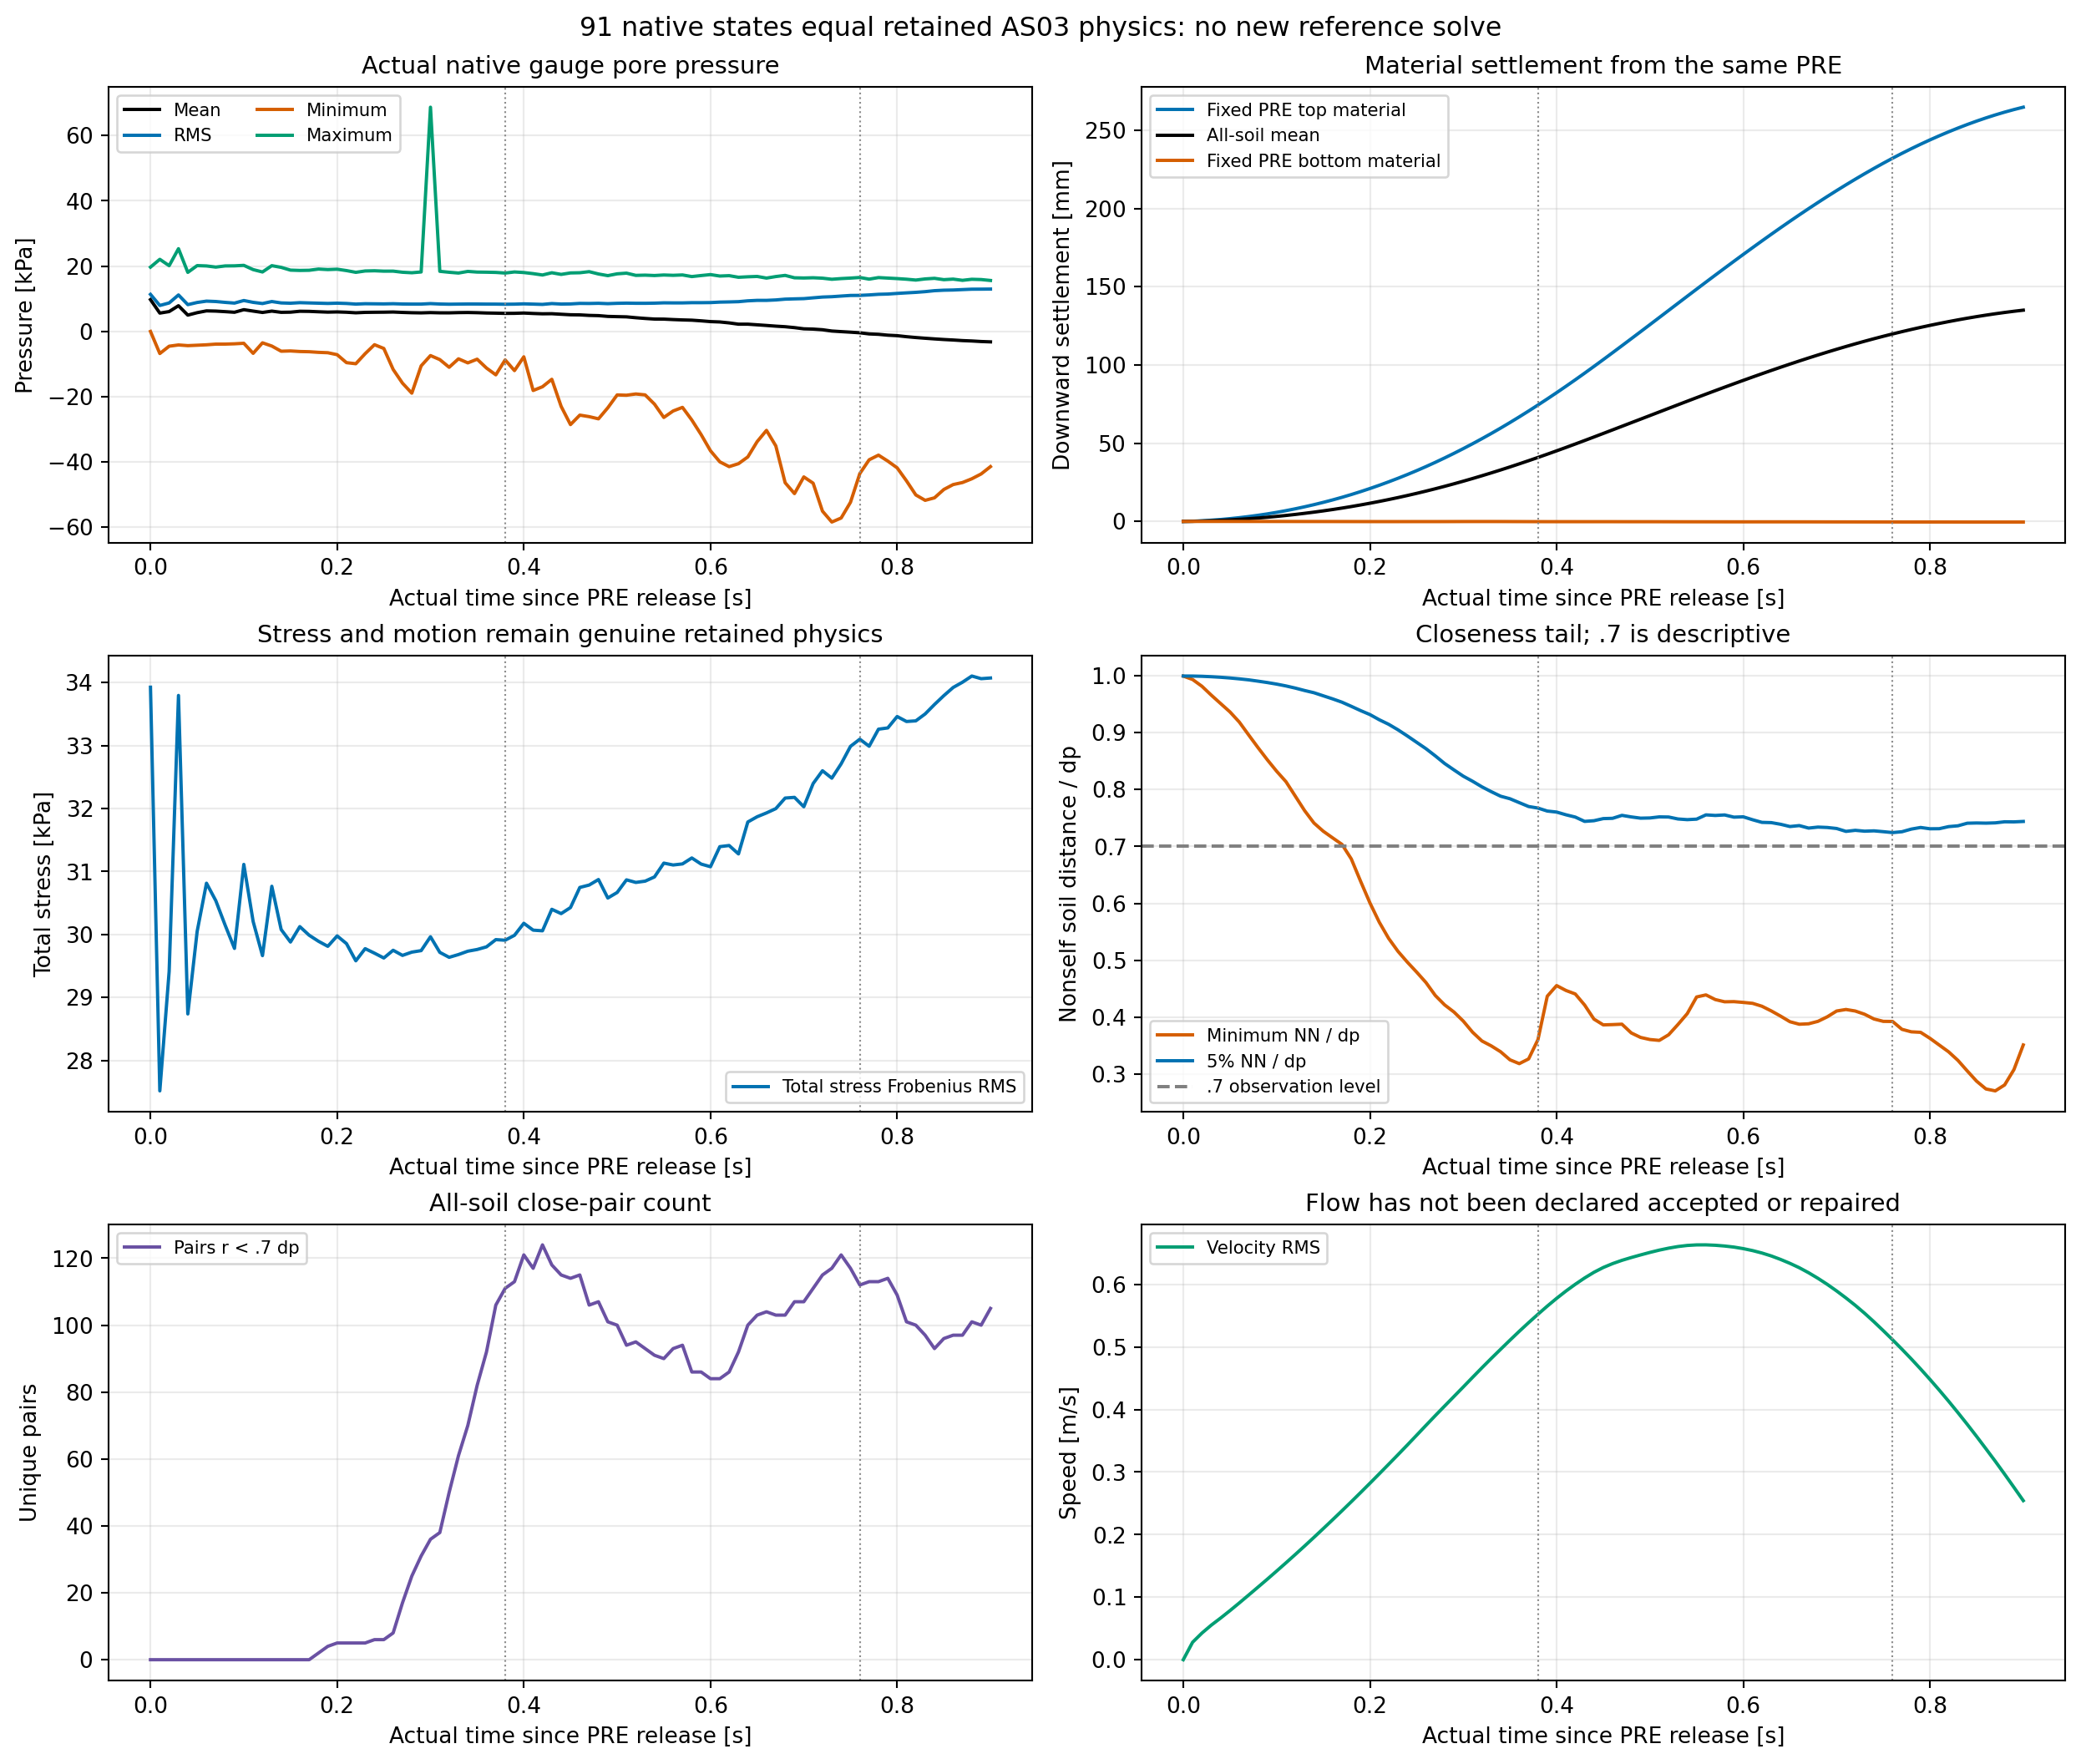

Data behind this chart, as committed beside it:
part, completed_step, actual_time_s, tau_s, p_mean_Pa, p_RMS_Pa, p_min_Pa, p_max_Pa, velocity_RMS_m_s, total_stress_Frobenius_RMS_Pa, max_kappa, min_J, max_J, mean_settlement_from_PRE_mm, top_material_settlement_mm, bottom_material_settlement_mm, NN_min_over_dp, NN_q05_over_dp, pairs_r_lt_0p7dp, runout_from_PRE_front_m
0, 2000001, 10, 4.999999999810711e-06, 9718, 11324, -31.42, 19666, 6.743520737136863e-05, 33925, 0.0, 0.9993, 1, 1.909083264181599e-08, 2.934590570546902e-08, -5.354144870517441e-09, 0.9992, 0.9992, 0.0, 2.1692119211991212e-09
1, 2002001, 10.01, 0.01, 5589, 7925, -6798, 22062, 0.02801, 27517, 0.003166, 0.9988, 1, 0.0749, 0.1173, -0.001552, 0.9931, 0.9992, 0.0, 0.000433
2, 2004001, 10.02, 0.02, 6058, 8694, -4555, 20110, 0.04266, 29412, 0.01849, 0.9985, 1, 0.2362, 0.4008, 0.001027, 0.9813, 0.9988, 0.0, 0.001604
3, 2006001, 10.03, 0.03, 7850, 11146, -4170, 25315, 0.05532, 33794, 0.04129, 0.9985, 1, 0.4403, 0.7674, 0.002869, 0.9657, 0.998, 0.0, 0.003694
4, 2008001, 10.04, 0.04, 4972, 8176, -4381, 18063, 0.06664, 28738, 0.06956, 0.9985, 1, 0.6863, 1.223, 0.001327, 0.9509, 0.9971, 0.0, 0.00625
5, 2010001, 10.05, 0.05, 5716, 8840, -4255, 20134, 0.0785, 30048, 0.1028, 0.9983, 1, 0.9847, 1.77, -0.002704, 0.9363, 0.9958, 0.0, 0.009143
6, 2012001, 10.06, 0.06, 6269, 9254, -4120, 20033, 0.09079, 30814, 0.1403, 0.9981, 1.001, 1.332, 2.398, -0.008015, 0.9185, 0.9943, 0.0, 0.01225
7, 2014001, 10.07, 0.07, 6201, 9137, -3914, 19679, 0.1033, 30536, 0.1815, 0.9979, 1.001, 1.725, 3.111, -0.01342, 0.8959, 0.9925, 0.0, 0.01553
8, 2016001, 10.08, 0.08, 6034, 8870, -3909, 20038, 0.116, 30147, 0.2259, 0.9977, 1.002, 2.167, 3.911, -0.01883, 0.8737, 0.9902, 0.0, 0.01892
9, 2018001, 10.09, 0.09, 5843, 8651, -3819, 20064, 0.1287, 29778, 0.273, 0.9976, 1.003, 2.662, 4.804, -0.02445, 0.8523, 0.9878, 0.0, 0.02231
10, 2020001, 10.1, 0.1, 6634, 9441, -3658, 20213, 0.1417, 31112, 0.3219, 0.9976, 1.004, 3.212, 5.794, -0.0302, 0.8321, 0.9851, 0.0, 0.02565
11, 2022001, 10.11, 0.11, 6203, 8878, -6741, 18910, 0.1549, 30206, 0.3727, 0.9977, 1.005, 3.813, 6.882, -0.03582, 0.8138, 0.9818, 0.0, 0.02896
12, 2024001, 10.12, 0.12, 5786, 8515, -3515, 18186, 0.1682, 29664, 0.4261, 0.9977, 1.005, 4.467, 8.068, -0.04357, 0.7884, 0.9781, 0.0, 0.03234
13, 2026001, 10.13, 0.13, 6196, 9131, -4505, 20116, 0.1818, 30765, 0.4835, 0.9977, 1.005, 5.174, 9.349, -0.0511, 0.7629, 0.9738, 0.0, 0.03602
14, 2028001, 10.14, 0.14, 5827, 8704, -6088, 19601, 0.1956, 30079, 0.5438, 0.9978, 1.006, 5.932, 10.72, -0.05819, 0.7412, 0.9699, 0.0, 0.03989
15, 2030001, 10.15, 0.15, 5870, 8613, -6004, 18750, 0.2096, 29880, 0.6048, 0.998, 1.006, 6.741, 12.18, -0.06467, 0.7267, 0.9645, 0.0, 0.04371
16, 2032001, 10.16, 0.16, 6152, 8784, -6177, 18657, 0.2238, 30125, 0.6655, 0.9982, 1.006, 7.603, 13.74, -0.07291, 0.7151, 0.9591, 0.0, 0.04734
17, 2034001, 10.17, 0.17, 6120, 8700, -6244, 18703, 0.2381, 29988, 0.7276, 0.9982, 1.006, 8.522, 15.41, -0.08231, 0.7037, 0.9533, 0.0, 0.05098
18, 2036001, 10.18, 0.18, 5994, 8623, -6435, 19079, 0.2526, 29892, 0.7915, 0.998, 1.007, 9.5, 17.18, -0.09189, 0.6782, 0.9461, 2.0, 0.0547
19, 2038001, 10.19, 0.19, 5888, 8545, -6549, 18921, 0.2673, 29811, 0.8577, 0.9979, 1.009, 10.54, 19.05, -0.1014, 0.6388, 0.9385, 4.0, 0.05857
20, 2040001, 10.2, 0.2, 5949, 8626, -7151, 19032, 0.2821, 29977, 0.9264, 0.9979, 1.01, 11.63, 21.03, -0.1102, 0.6008, 0.9316, 5.0, 0.0627
21, 2042001, 10.21, 0.21, 5852, 8535, -9590, 18610, 0.2972, 29855, 0.9985, 0.9981, 1.012, 12.78, 23.11, -0.1178, 0.567, 0.9225, 5.0, 0.06727
22, 2044001, 10.22, 0.22, 5681, 8346, -9923, 18077, 0.3124, 29582, 1.075, 0.9982, 1.014, 13.98, 25.29, -0.1211, 0.5387, 0.9145, 5.0, 0.07322
23, 2046001, 10.23, 0.23, 5811, 8462, -6842, 18489, 0.3277, 29775, 1.155, 0.9982, 1.015, 15.24, 27.57, -0.1202, 0.5159, 0.9049, 5.0, 0.08046
24, 2048001, 10.24, 0.24, 5845, 8434, -4089, 18554, 0.3431, 29703, 1.24, 0.9982, 1.016, 16.56, 29.95, -0.1164, 0.497, 0.8941, 6.0, 0.08812
25, 2050001, 10.25, 0.25, 5868, 8404, -5247, 18434, 0.3588, 29626, 1.329, 0.9981, 1.015, 17.94, 32.44, -0.1118, 0.4795, 0.8829, 6.0, 0.09633
26, 2052001, 10.26, 0.26, 5920, 8464, -11667, 18443, 0.3746, 29749, 1.424, 0.9972, 1.015, 19.37, 35.05, -0.1099, 0.4611, 0.8717, 8.0, 0.105
27, 2054001, 10.27, 0.27, 5794, 8373, -15867, 18102, 0.3902, 29668, 1.527, 0.9966, 1.015, 20.87, 37.76, -0.1094, 0.4384, 0.8591, 17.0, 0.1141
28, 2056001, 10.28, 0.28, 5704, 8348, -18941, 17947, 0.4055, 29719, 1.634, 0.996, 1.015, 22.43, 40.58, -0.1049, 0.4218, 0.8457, 25.0, 0.1233
29, 2058001, 10.29, 0.29, 5657, 8350, -10575, 18187, 0.4208, 29743, 1.747, 0.9964, 1.015, 24.04, 43.51, -0.09024, 0.4093, 0.8344, 31.0, 0.1328
30, 2060001, 10.3, 0.3, 5743, 8500, -7419, 68661, 0.436, 29963, 1.868, 0.9976, 1.014, 25.71, 46.53, -0.07209, 0.3933, 0.8234, 36.0, 0.1427
31, 2062001, 10.31, 0.31, 5673, 8369, -8656, 18385, 0.4514, 29716, 1.99, 0.9975, 1.014, 27.43, 49.66, -0.06751, 0.3738, 0.8144, 38.0, 0.1533
32, 2064001, 10.32, 0.32, 5666, 8309, -11005, 18097, 0.4667, 29637, 2.118, 0.9977, 1.013, 29.2, 52.89, -0.06672, 0.3584, 0.8047, 50.0, 0.1644
33, 2066001, 10.33, 0.33, 5740, 8344, -8417, 17857, 0.4816, 29681, 2.25, 0.998, 1.013, 31.02, 56.21, -0.06937, 0.3498, 0.7962, 61.0, 0.176
34, 2068001, 10.34, 0.34, 5771, 8374, -9658, 18358, 0.4962, 29734, 2.376, 0.9979, 1.014, 32.9, 59.65, -0.07717, 0.3395, 0.7882, 70.0, 0.1883
35, 2070001, 10.35, 0.35, 5713, 8369, -8530, 18153, 0.5107, 29761, 2.496, 0.9977, 1.014, 34.82, 63.19, -0.0929, 0.3254, 0.7838, 82.0, 0.2011
36, 2072001, 10.36, 0.36, 5617, 8345, -11245, 18116, 0.525, 29803, 2.614, 0.9978, 1.014, 36.8, 66.83, -0.1114, 0.3187, 0.7769, 92.0, 0.2141
37, 2074001, 10.37, 0.37, 5569, 8339, -13322, 18049, 0.5388, 29918, 2.723, 0.9974, 1.014, 38.82, 70.56, -0.131, 0.3269, 0.7701, 106.0, 0.227
38, 2076001, 10.38, 0.38, 5501, 8300, -8750, 17856, 0.5522, 29908, 2.825, 0.9972, 1.014, 40.88, 74.39, -0.1466, 0.3607, 0.7674, 111.0, 0.2397
39, 2078001, 10.39, 0.39, 5517, 8329, -12024, 18191, 0.5652, 29987, 2.921, 0.9971, 1.014, 42.98, 78.3, -0.157, 0.4371, 0.7622, 113.0, 0.2539
40, 2080001, 10.4, 0.4, 5608, 8421, -7805, 18013, 0.5776, 30177, 3.011, 0.9974, 1.014, 45.11, 82.29, -0.1604, 0.4557, 0.7604, 121.0, 0.2681
41, 2082001, 10.41, 0.41, 5473, 8340, -18116, 17676, 0.5893, 30069, 3.1, 0.9975, 1.014, 47.28, 86.37, -0.1612, 0.4471, 0.7556, 117.0, 0.2823
42, 2084001, 10.42, 0.42, 5374, 8253, -16972, 17259, 0.6001, 30058, 3.191, 0.9967, 1.014, 49.48, 90.52, -0.163, 0.441, 0.7516, 124.0, 0.2972
43, 2086001, 10.43, 0.43, 5402, 8508, -14689, 17946, 0.6102, 30399, 3.281, 0.9966, 1.014, 51.71, 94.76, -0.1648, 0.4216, 0.744, 118.0, 0.3128
44, 2088001, 10.44, 0.44, 5234, 8358, -22991, 17444, 0.6193, 30331, 3.371, 0.9964, 1.014, 53.96, 99.07, -0.1637, 0.3968, 0.7452, 115.0, 0.3284
45, 2090001, 10.45, 0.45, 5079, 8393, -28567, 17893, 0.627, 30427, 3.458, 0.9962, 1.014, 56.23, 103.4, -0.1624, 0.3867, 0.7489, 114.0, 0.3437
46, 2092001, 10.46, 0.46, 5042, 8559, -25663, 17950, 0.6332, 30746, 3.54, 0.9964, 1.014, 58.52, 107.9, -0.1639, 0.3872, 0.7494, 115.0, 0.3586
47, 2094001, 10.47, 0.47, 4883, 8532, -26128, 18282, 0.6384, 30784, 3.618, 0.9963, 1.016, 60.8, 112.3, -0.1746, 0.3879, 0.7546, 106.0, 0.3729
48, 2096001, 10.48, 0.48, 4814, 8590, -26799, 17569, 0.6429, 30872, 3.697, 0.9968, 1.015, 63.09, 116.8, -0.1798, 0.3726, 0.7519, 107.0, 0.3892
49, 2098001, 10.49, 0.49, 4576, 8476, -23412, 17063, 0.6471, 30579, 3.773, 0.9977, 1.015, 65.38, 121.3, -0.1808, 0.3647, 0.7497, 101.0, 0.4065
50, 2100001, 10.5, 0.5, 4504, 8585, -19479, 17616, 0.6511, 30666, 3.85, 0.9979, 1.017, 67.67, 125.8, -0.1819, 0.361, 0.75, 100.0, 0.4239
51, 2102001, 10.51, 0.51, 4438, 8636, -19569, 17823, 0.6548, 30867, 3.929, 0.9976, 1.018, 69.96, 130.3, -0.1889, 0.3595, 0.7519, 94.0, 0.4412
52, 2104001, 10.52, 0.52, 4171, 8594, -19185, 17145, 0.6579, 30826, 4.011, 0.9975, 1.019, 72.26, 134.9, -0.2026, 0.3693, 0.7517, 95.0, 0.4585
53, 2106001, 10.53, 0.53, 3947, 8590, -19467, 17212, 0.6605, 30846, 4.094, 0.9975, 1.02, 74.55, 139.4, -0.2178, 0.3874, 0.7483, 93.0, 0.4757
54, 2108001, 10.54, 0.54, 3762, 8632, -22295, 17096, 0.6622, 30913, 4.178, 0.9974, 1.02, 76.84, 143.9, -0.2266, 0.4065, 0.7471, 91.0, 0.4935
55, 2110001, 10.55, 0.55, 3743, 8732, -26378, 17259, 0.6631, 31133, 4.263, 0.9972, 1.019, 79.11, 148.5, -0.2323, 0.4357, 0.748, 90.0, 0.5115
56, 2112001, 10.56, 0.56, 3608, 8712, -24393, 17160, 0.6632, 31103, 4.347, 0.9971, 1.019, 81.36, 152.9, -0.238, 0.4394, 0.7554, 93.0, 0.5295
57, 2114001, 10.57, 0.57, 3497, 8712, -23287, 17274, 0.6625, 31120, 4.432, 0.9967, 1.02, 83.59, 157.4, -0.2457, 0.4312, 0.7544, 94.0, 0.5474
58, 2116001, 10.58, 0.58, 3419, 8782, -27163, 16777, 0.6613, 31215, 4.515, 0.9967, 1.02, 85.8, 161.9, -0.2552, 0.4273, 0.7553, 86.0, 0.5652
59, 2118001, 10.59, 0.59, 3220, 8780, -31639, 17092, 0.6596, 31117, 4.598, 0.9974, 1.019, 87.98, 166.3, -0.2617, 0.4275, 0.7515, 86.0, 0.5828
... 31 more rows
